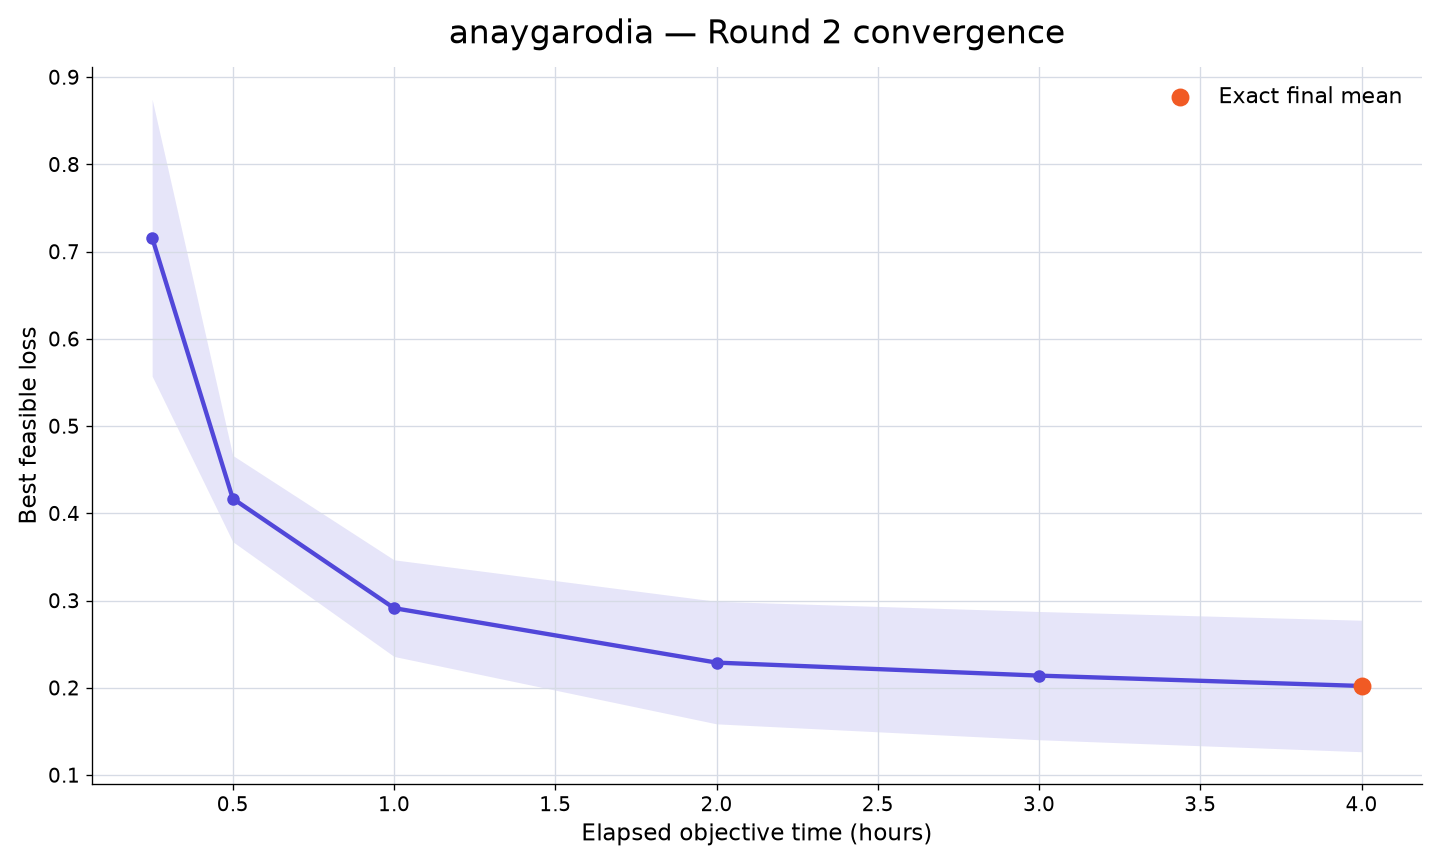

Values plotted in this chart, from the file beside it:
rank, participant_id, elapsed_minutes, runs_with_value, mean_best_feasible_loss, std_best_feasible_loss, sem_best_feasible_loss, median_best_feasible_loss, minimum_best_feasible_loss, maximum_best_feasible_loss, exact_run_count, sampled_upper_bound_run_count, missing_run_count
11, anaygarodia, 15, 10, 0.7159, 0.5018, 0.1587, 0.6215, 0.1794, 1.994, 0, 10, 0
11, anaygarodia, 30, 10, 0.417, 0.1563, 0.04941, 0.4565, 0.01987, 0.5574, 0, 10, 0
11, anaygarodia, 60, 10, 0.2913, 0.1751, 0.05537, 0.3527, -0.05713, 0.4344, 0, 10, 0
11, anaygarodia, 120, 10, 0.2289, 0.222, 0.07021, 0.3027, -0.1646, 0.4304, 0, 10, 0
11, anaygarodia, 180, 10, 0.214, 0.2324, 0.0735, 0.2801, -0.2105, 0.4271, 0, 10, 0
11, anaygarodia, 240, 10, 0.2021, 0.2383, 0.07535, 0.2602, -0.2398, 0.4251, 10, 0, 0
